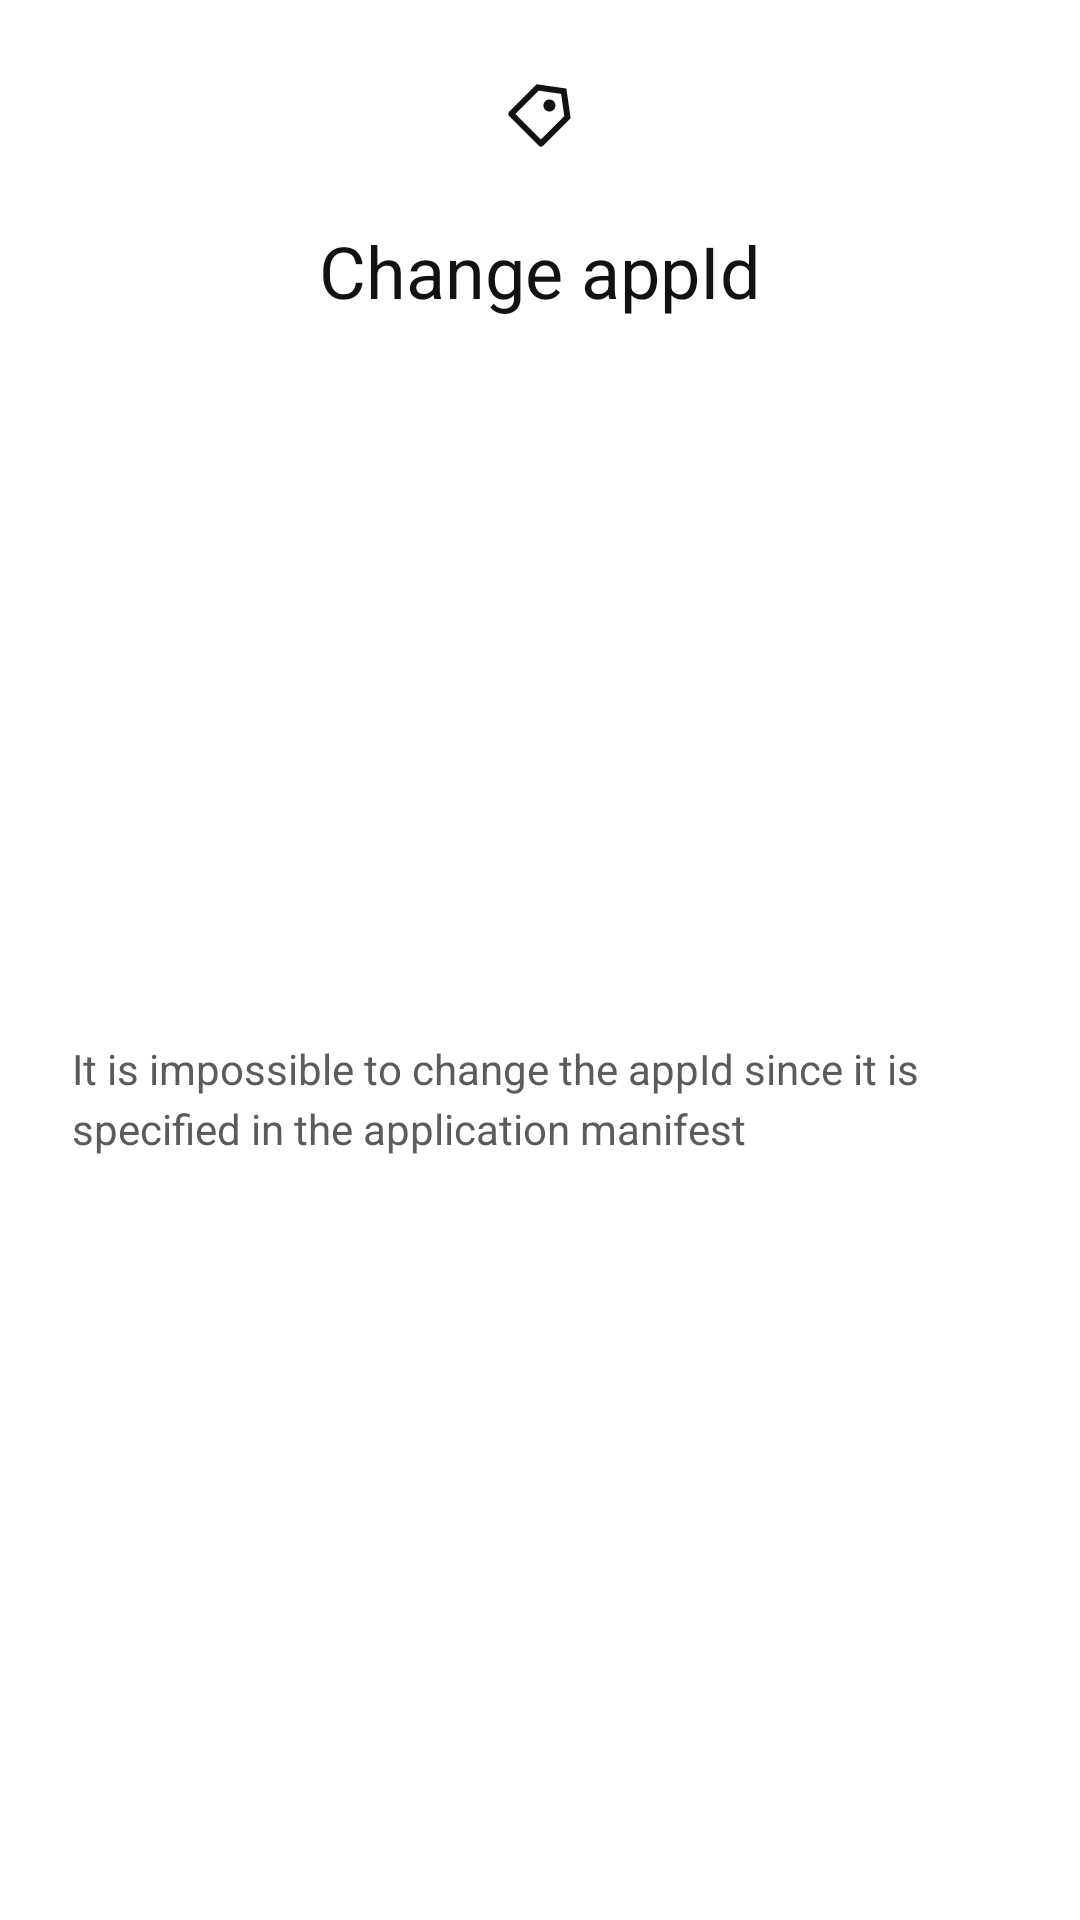

Android layout source for this screen:
<!-- AndroidManifest.xml: application theme AppTheme -->
<!-- res/layout/change_app_id_error_dialog.xml -->
<?xml version="1.0" encoding="utf-8"?>
<layout>

    <data>

        <variable
            name="viewModel"
            type="com.edna.android.push.demo_x.changeappid.ChangeAppIdViewModel" />
    </data>

    <androidx.constraintlayout.widget.ConstraintLayout xmlns:android="http://schemas.android.com/apk/res/android"
        xmlns:app="http://schemas.android.com/apk/res-auto"
        xmlns:tools="http://schemas.android.com/tools"
        android:layout_width="match_parent"
        android:layout_height="wrap_content"
        android:paddingStart="24dp"
        android:paddingEnd="24dp">

        <ImageView
            android:id="@+id/changeAppIdIcon"
            android:layout_width="wrap_content"
            android:layout_height="wrap_content"
            android:layout_marginTop="26dp"
            android:src="@drawable/ic_change_app_id_black"
            app:layout_constraintEnd_toEndOf="parent"
            app:layout_constraintStart_toStartOf="parent"
            app:layout_constraintTop_toTopOf="parent" />

        <TextView
            android:id="@+id/errorDialog"
            style="@style/TextPrimary"
            android:layout_width="0dp"
            android:layout_height="wrap_content"
            android:layout_marginTop="24dp"
            android:text="@string/appid_change_header"
            android:textAlignment="center"
            android:textSize="24sp"
            app:layout_constraintEnd_toEndOf="parent"
            app:layout_constraintStart_toStartOf="parent"
            app:layout_constraintTop_toBottomOf="@+id/changeAppIdIcon" />

        <TextView
            android:id="@+id/errorText"
            style="@style/TextSecondary"
            android:layout_width="0dp"
            android:layout_height="wrap_content"
            android:layout_marginTop="16dp"
            android:layout_marginBottom="30dp"
            android:lineHeight="20dp"
            android:text="@string/appid_change_impossible"
            app:layout_constraintBottom_toBottomOf="parent"
            app:layout_constraintEnd_toEndOf="parent"
            app:layout_constraintStart_toStartOf="parent"
            app:layout_constraintTop_toBottomOf="@+id/errorDialog"
            tools:targetApi="p" />

    </androidx.constraintlayout.widget.ConstraintLayout>
</layout>
<!-- resources referenced by this layout -->
<resources>
  <!-- drawable ic_change_app_id_black (drawable) -->
  <vector xmlns:android="http://schemas.android.com/apk/res/android" xmlns:aapt="http://schemas.android.com/aapt"
  android:viewportWidth="24"
  android:viewportHeight="24"
  android:width="24dp"
  android:height="24dp">
  <path
      android:pathData="M10.8998 2.09961L20.7988 3.51461L22.2128 13.4146L13.0208 22.6066C12.8333 22.7941 12.579 22.8994 12.3138 22.8994C12.0487 22.8994 11.7944 22.7941 11.6068 22.6066L1.70685 12.7066C1.51938 12.5191 1.41406 12.2648 1.41406 11.9996C1.41406 11.7344 1.51938 11.4801 1.70685 11.2926L10.8998 2.09961ZM11.6068 4.22161L3.82785 11.9996L12.3138 20.4846L20.0918 12.7066L19.0318 5.28161L11.6068 4.22161ZM13.7268 10.5856C13.3517 10.2103 13.141 9.70139 13.1411 9.17076C13.1411 8.90801 13.1929 8.64785 13.2935 8.40513C13.3941 8.1624 13.5415 7.94186 13.7273 7.75611C13.9132 7.57035 14.1338 7.42302 14.3765 7.32251C14.6193 7.22201 14.8795 7.1703 15.1422 7.17035C15.6728 7.17044 16.1817 7.38133 16.5568 7.75661C16.932 8.13189 17.1427 8.64083 17.1426 9.17146C17.1425 9.7021 16.9316 10.211 16.5563 10.5861C16.1811 10.9613 15.6721 11.172 15.1415 11.1719C14.6109 11.1718 14.102 10.9609 13.7268 10.5856Z"
      android:fillColor="#121212" />
  </vector>
  <string name="appid_change_header">Change appId</string>
  <string name="appid_change_impossible">It is impossible to change the appId since it is specified in the application manifest</string>
  <style name="TextPrimary">
          <item name="android:textSize">16sp</item>
          <item name="android:textColor">@color/colorPrimary</item>
      </style>
  <style name="TextSecondary">
          <item name="android:textSize">14sp</item>
          <item name="android:textColor">@color/colorSecondary</item>
      </style>
  <style name="AppTheme" parent="Theme.MaterialComponents.DayNight">
          <item name="colorPrimary">@color/grey900</item>
          <item name="colorPrimaryDark">@android:color/black</item>
          <item name="colorAccent">@color/colorAccent</item>
          <item name="windowActionBar">false</item>
          <item name="windowNoTitle">true</item>
          <item name="backgroundColor">@android:color/white</item>
          <item name="divider_color">@color/grey100</item>
      </style>
  <color name="colorPrimary">#121212</color>
  <color name="colorSecondary">#5B5B5B</color>
  <color name="grey900">#121212</color>
  <color name="colorAccent">#03DAC5</color>
  <color name="grey100">#ECECEC</color>
</resources>
